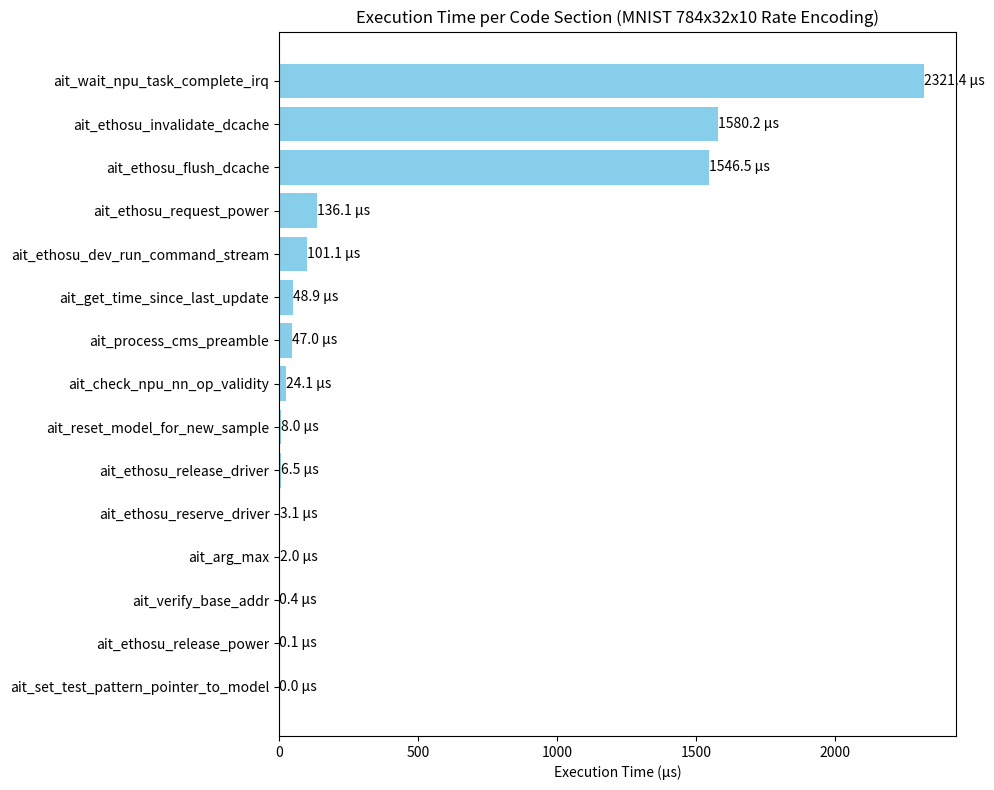

Reproduce this figure in Python.
import matplotlib.pyplot as plt

# Your data
sections = [
"ait_reset_model_for_new_sample",
"ait_set_test_pattern_pointer_to_model",
"ait_get_time_since_last_update",
"ait_ethosu_reserve_driver",
"ait_check_npu_nn_op_validity",
"ait_process_cms_preamble",
"ait_verify_base_addr",
"ait_ethosu_flush_dcache",
"ait_ethosu_request_power",
"ait_ethosu_dev_run_command_stream",
"ait_wait_npu_task_complete_irq",
"ait_ethosu_release_power",
"ait_ethosu_invalidate_dcache",
"ait_ethosu_release_driver",
"ait_arg_max"
]

times = [
8.044444,
0.044444,
48.933333,
3.066667,
24.111111,
46.977778,
0.422222,
1546.488889,
136.066667,
101.088889,
2321.4,
0.066667,
1580.2,
6.466667,
2.044444
]

# Sort by execution time
sections_sorted, times_sorted = zip(*sorted(zip(sections, times), key=lambda x: x[1], reverse=True))

# Plot
plt.figure(figsize=(10, 8))
bars = plt.barh(sections_sorted, times_sorted, color='skyblue')
plt.xlabel("Execution Time (μs)")
plt.title("Execution Time per Code Section (MNIST 784x32x10 Rate Encoding)")

# Add labels
for bar, time in zip(bars, times_sorted):
    plt.text(bar.get_width(), bar.get_y() + bar.get_height()/2,
             f"{time:.1f} μs", va='center')

plt.gca().invert_yaxis()  # Highest first
plt.tight_layout()
plt.show()

